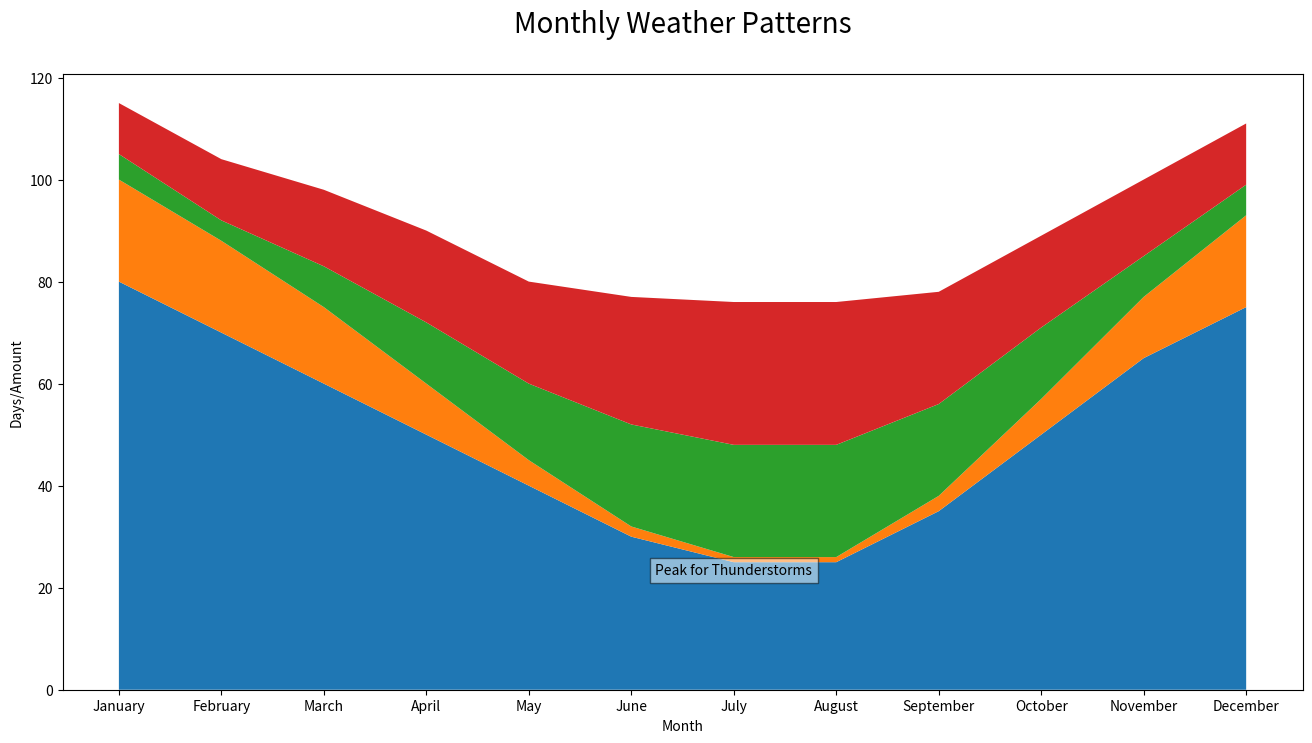

The matplotlib source for this figure:

import matplotlib.pyplot as plt

months = ['January', 'February', 'March', 'April', 'May', 'June',
          'July', 'August', 'September', 'October', 'November', 'December']
rainfall = [80, 70, 60, 50, 40, 30, 25, 25, 35, 50, 65, 75]
snowfall = [20, 18, 15, 10, 5, 2, 1, 1, 3, 7, 12, 18]
thunderstorms = [5, 4, 8, 12, 15, 20, 22, 22, 18, 14, 8, 6]
sunny_days = [10, 12, 15, 18, 20, 25, 28, 28, 22, 18, 15, 12]

plt.figure(figsize=(16, 8))
plt.stackplot(months, rainfall, snowfall, thunderstorms, sunny_days, 
              colors=['#1f77b4', '#ff7f0e', '#2ca02c', '#d62728'])

plt.title('Monthly Weather Patterns', fontdict={'fontsize': 20}, pad=30)
plt.xlabel('Month')
plt.ylabel('Days/Amount')

peak_thunderstorms_month = months[thunderstorms.index(max(thunderstorms))]
peak_thunderstorms_value = max(thunderstorms)
plt.text(peak_thunderstorms_month, peak_thunderstorms_value, 'Peak for Thunderstorms', ha='center', va='bottom', fontsize=10, bbox=dict(facecolor='white', alpha=0.5))

plt.show()
